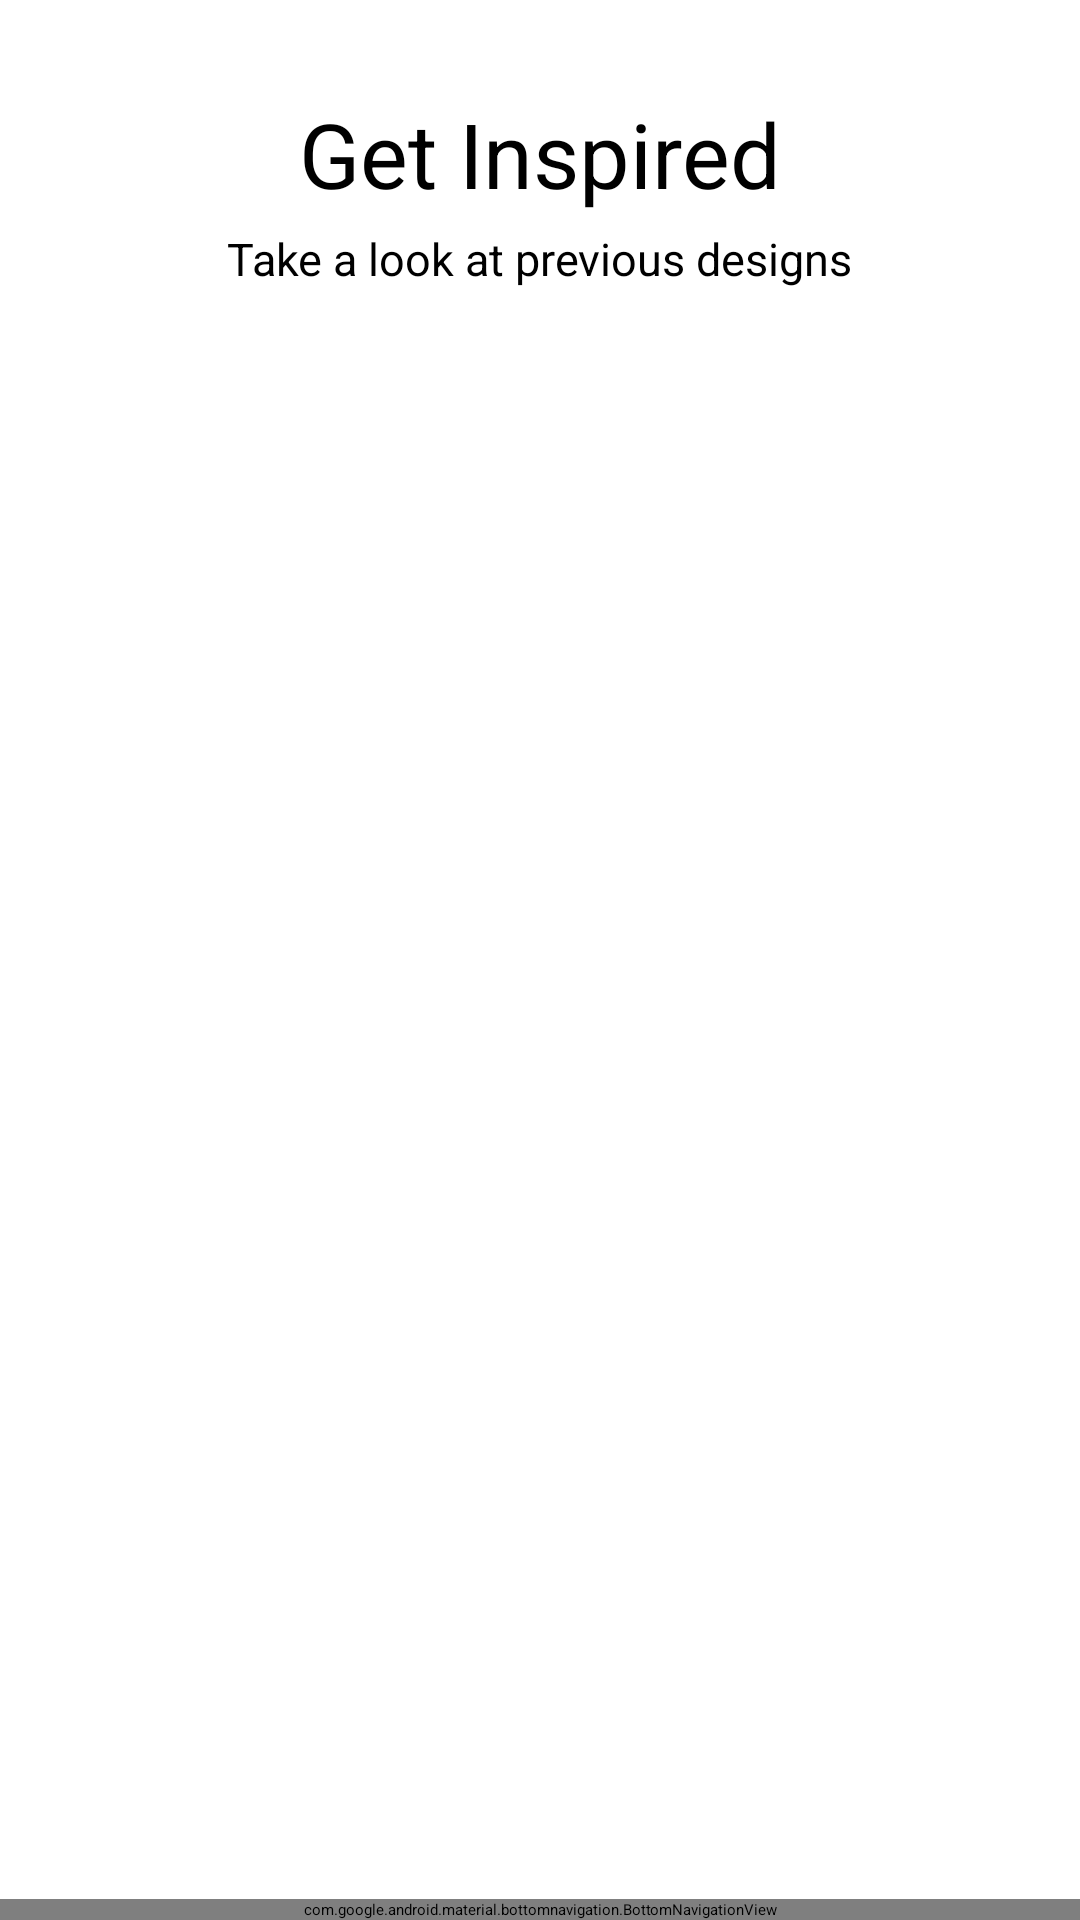

This screen was rendered from an Android layout file. Write that file and the resources it references.
<!-- AndroidManifest.xml: application theme Theme.AcmeAtelier -->
<!-- res/layout/activity_gallery_page.xml -->
<?xml version="1.0" encoding="utf-8"?>
<androidx.constraintlayout.widget.ConstraintLayout xmlns:android="http://schemas.android.com/apk/res/android"
    xmlns:app="http://schemas.android.com/apk/res-auto"
    xmlns:tools="http://schemas.android.com/tools"
    android:layout_width="match_parent"
    android:layout_height="match_parent">

    <androidx.constraintlayout.widget.ConstraintLayout
        android:id="@+id/headingArea"
        android:layout_width="match_parent"
        android:layout_height="120dp"
        app:layout_constraintTop_toTopOf="parent">

        <TextView
            android:id="@+id/mainHeading"
            android:layout_width="wrap_content"
            android:layout_height="wrap_content"
            android:layout_marginTop="76dp"
            android:text="Take a look at previous designs"
            android:textSize="15sp"
            app:layout_constraintEnd_toEndOf="parent"
            app:layout_constraintHorizontal_bias="0.5"
            app:layout_constraintStart_toStartOf="parent"
            app:layout_constraintTop_toTopOf="parent" />

        <TextView
            android:id="@+id/subHeading"
            android:layout_width="wrap_content"
            android:layout_height="wrap_content"
            android:layout_marginTop="31dp"
            android:text="Get Inspired"
            android:textSize="30sp"
            app:layout_constraintEnd_toEndOf="parent"
            app:layout_constraintHorizontal_bias="0.5"
            app:layout_constraintStart_toStartOf="parent"
            app:layout_constraintTop_toTopOf="parent" />
    </androidx.constraintlayout.widget.ConstraintLayout>

    <com.google.android.material.bottomnavigation.BottomNavigationView
        android:id="@+id/bottom_nav"
        android:layout_width="match_parent"
        android:layout_height="wrap_content"
        android:layout_alignParentBottom="true"
        app:layout_constraintBottom_toBottomOf="parent"
        app:menu="@menu/bottom_nav_menu"
        tools:layout_editor_absoluteX="0dp" />

    <ImageView
        android:id="@+id/imageView4"
        android:layout_width="wrap_content"
        android:layout_height="wrap_content"
        android:layout_marginStart="30dp"
        android:layout_marginTop="6dp"
        app:layout_constraintStart_toStartOf="parent"
        app:layout_constraintTop_toBottomOf="@+id/headingArea"
        app:srcCompat="@drawable/capture" />

</androidx.constraintlayout.widget.ConstraintLayout>
<!-- resources referenced by this layout -->
<resources>
  <!-- drawable capture: png bitmap (drawable, 16646 bytes) -->
  <style name="Theme.AcmeAtelier" parent="Theme.MaterialComponents.DayNight.DarkActionBar">
          
          <item name="colorPrimary">@color/purple_200</item>
          <item name="colorPrimaryVariant">@color/purple_700</item>
          <item name="colorOnPrimary">@color/black</item>
          
          <item name="colorSecondary">@color/teal_200</item>
          <item name="colorSecondaryVariant">@color/teal_200</item>
          <item name="colorOnSecondary">@color/black</item>
          
          <item name="android:statusBarColor" tools:targetApi="l">?attr/colorPrimaryVariant</item>
          
      </style>
  <color name="purple_200">#FFBB86FC</color>
  <color name="purple_700">#FF3700B3</color>
  <color name="black">#FF000000</color>
  <color name="teal_200">#FF03DAC5</color>
</resources>
